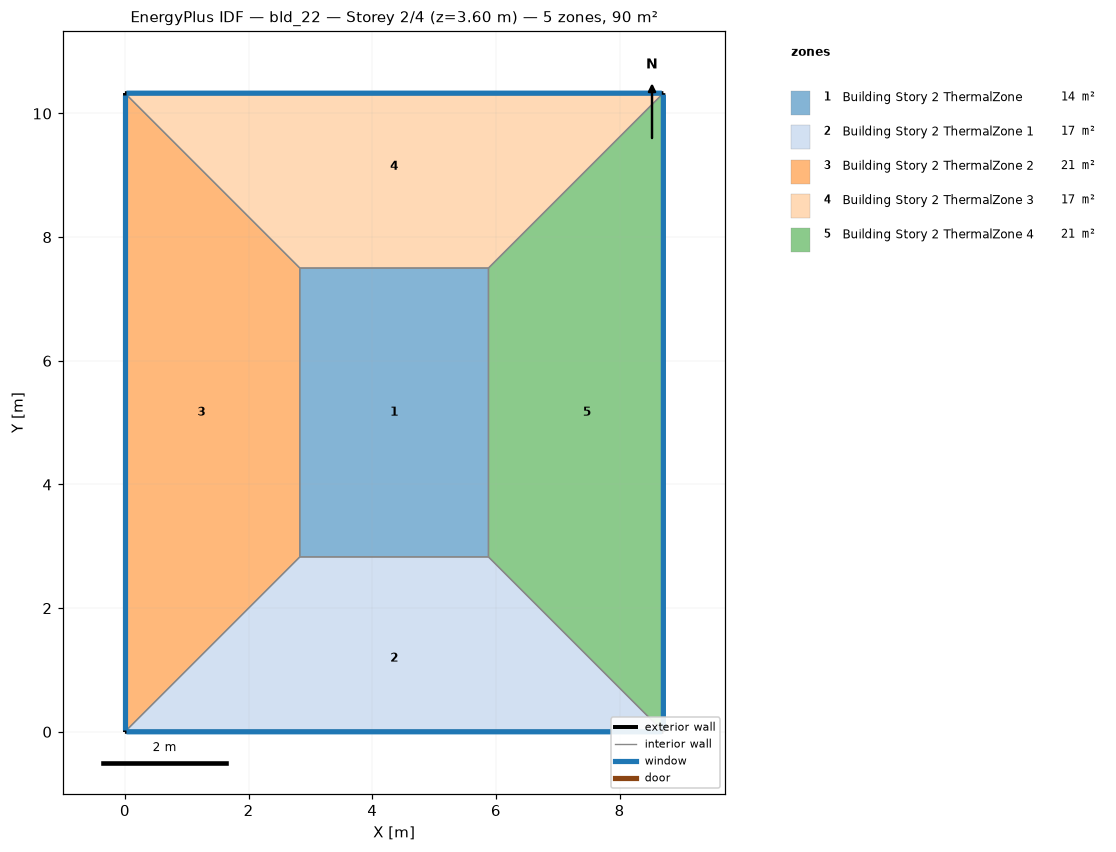
=== STOREY PLAN SPEC (per zone: floor XY polygon, exterior-wall plan segments, windows/doors) ===
zone 1: Building Story 2 ThermalZone  (14.3 m²)
  floor: (5.88, 2.83) (2.83, 2.83) (2.83, 7.50) (5.88, 7.50)
  interior walls: 4
zone 2: Building Story 2 ThermalZone 1  (16.6 m²)
  floor: (8.71, 0.00) (0.00, 0.00) (2.83, 2.83) (5.88, 2.83)
  exterior wall: (0.00, 0.00) – (8.71, 0.00)  [8.7 m]
    window: (0.03, 0.00) – (8.68, 0.00)  [9.4 m²]
  interior walls: 3
zone 3: Building Story 2 ThermalZone 2  (21.2 m²)
  floor: (0.00, 0.00) (0.00, 10.33) (2.83, 7.50) (2.83, 2.83)
  exterior wall: (0.00, 10.33) – (0.00, 0.00)  [10.3 m]
    window: (0.00, 10.30) – (0.00, 0.03)  [11.2 m²]
  interior walls: 3
zone 4: Building Story 2 ThermalZone 3  (16.6 m²)
  floor: (0.00, 10.33) (8.71, 10.33) (5.88, 7.50) (2.83, 7.50)
  exterior wall: (8.71, 10.33) – (0.00, 10.33)  [8.7 m]
    window: (8.68, 10.33) – (0.03, 10.33)  [9.4 m²]
  interior walls: 3
zone 5: Building Story 2 ThermalZone 4  (21.2 m²)
  floor: (8.71, 10.33) (8.71, 0.00) (5.88, 2.83) (5.88, 7.50)
  exterior wall: (8.71, 0.00) – (8.71, 10.33)  [10.3 m]
    window: (8.71, 0.03) – (8.71, 10.30)  [11.2 m²]
  interior walls: 3

=== DERIVED (storey summary) ===
Building: bld_22
Storey: 2 of 4  (floor level z = 3.60 m)
Storey gross floor area: 89.9 m²
Zones on this storey: 5
  - Building Story 2 ThermalZone: floor 14.3 m²
  - Building Story 2 ThermalZone 1: floor 16.6 m²; exterior wall 8.7 m (31.3 m²); 1 window(s) 9.4 m²; WWR 30.0%
  - Building Story 2 ThermalZone 2: floor 21.2 m²; exterior wall 10.3 m (37.2 m²); 1 window(s) 11.2 m²; WWR 30.0%
  - Building Story 2 ThermalZone 3: floor 16.6 m²; exterior wall 8.7 m (31.3 m²); 1 window(s) 9.4 m²; WWR 30.0%
  - Building Story 2 ThermalZone 4: floor 21.2 m²; exterior wall 10.3 m (37.2 m²); 1 window(s) 11.2 m²; WWR 30.0%
Zone adjacency: (none detected)